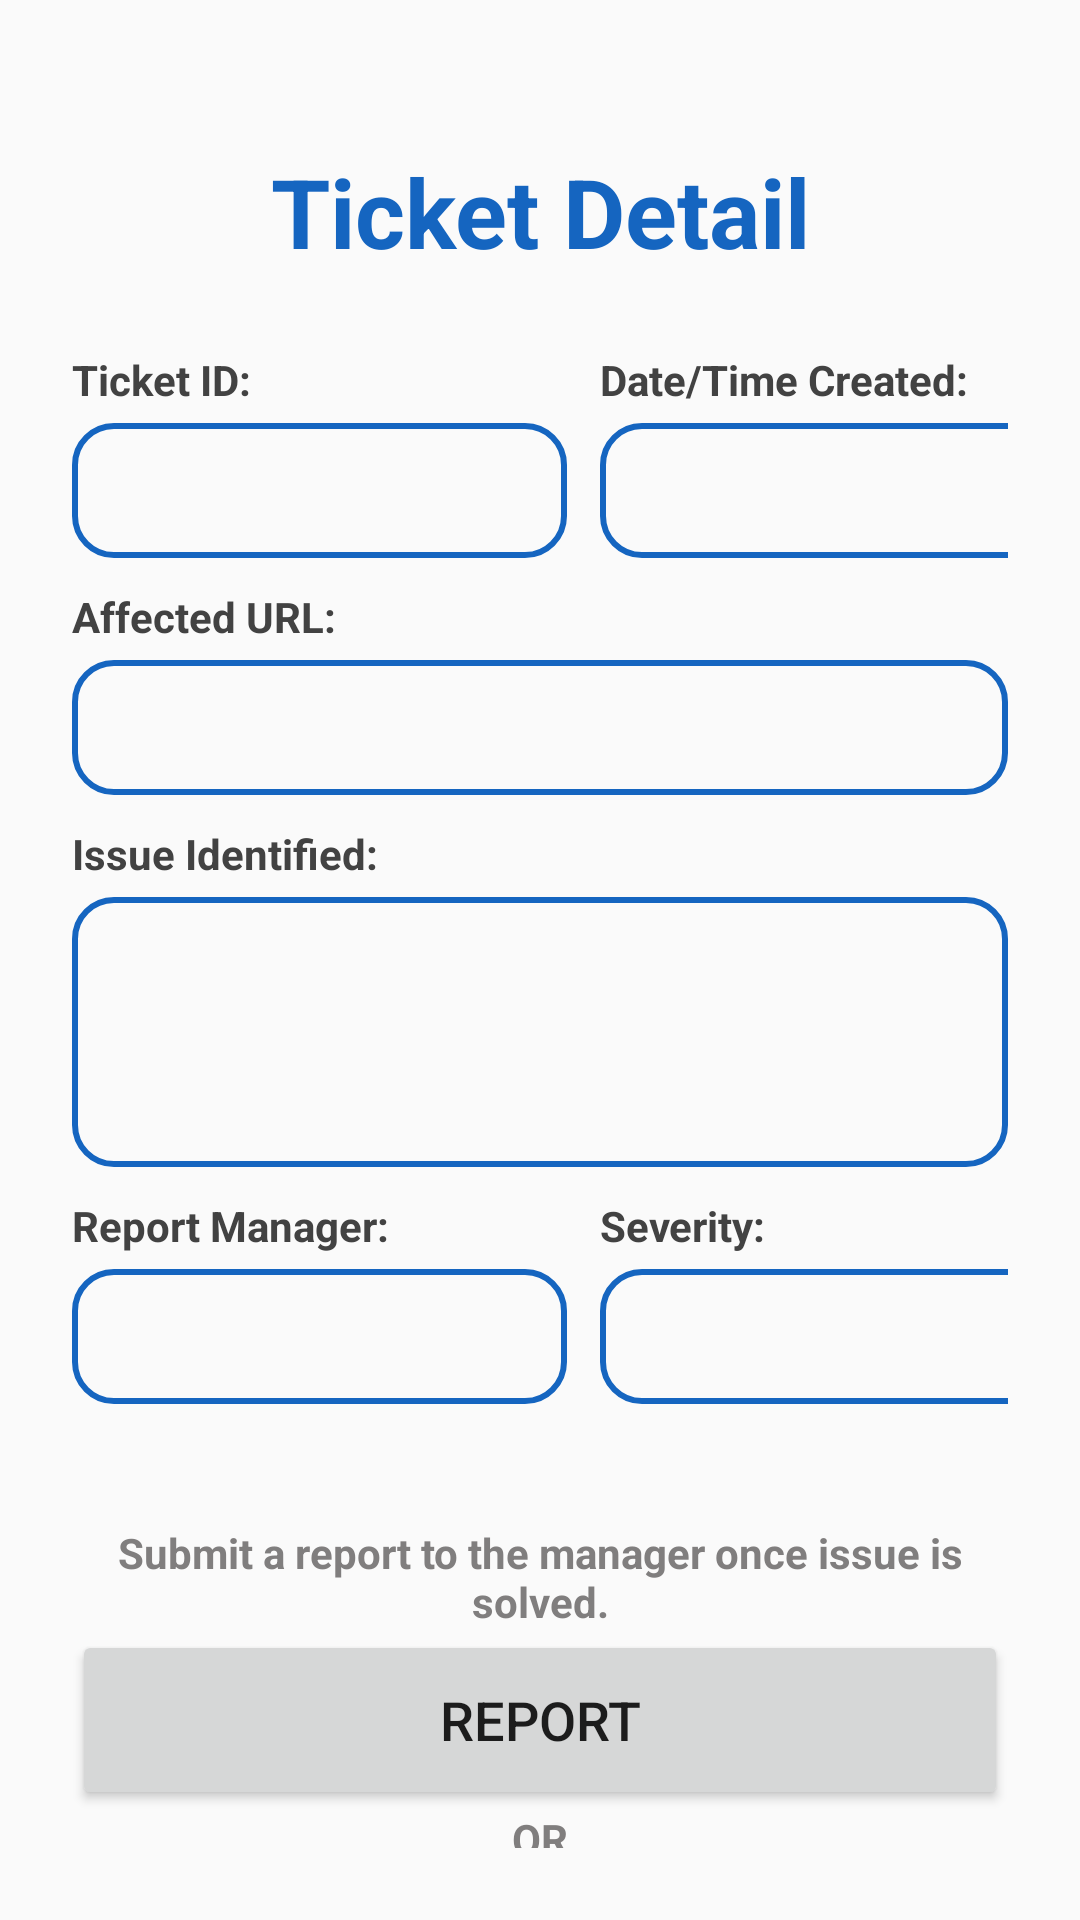

Write the Android layout XML for this screen, with the resource values it uses.
<!-- AndroidManifest.xml: application theme Theme.Fypp -->
<!-- res/layout/activity_ticket_detail.xml -->
<?xml version="1.0" encoding="utf-8"?>
<LinearLayout
    xmlns:android="http://schemas.android.com/apk/res/android"
    xmlns:app="http://schemas.android.com/apk/res-auto"
    xmlns:tools="http://schemas.android.com/tools"
    android:layout_width="match_parent"
    android:layout_height="match_parent"
    android:orientation="vertical"
    android:padding="24dp"
    tools:context=".TicketDetailActivity">

    <TextView
        android:layout_width="match_parent"
        android:layout_height="wrap_content"
        android:text="Ticket Detail"
        android:paddingTop="25dp"
        android:paddingBottom="25dp"
        android:textSize="32sp"
        android:textAlignment="center"
        android:textStyle="bold"
        android:textColor="@color/blue_primary"/>

    <LinearLayout
        android:layout_width="match_parent"
        android:layout_height="wrap_content"
        android:orientation="horizontal">

        <LinearLayout
            android:layout_width="176dp"
            android:layout_height="wrap_content"
            android:orientation="vertical">

            <TextView
                android:layout_width="wrap_content"
                android:layout_height="wrap_content"
                android:paddingRight="10dp"
                android:text="Ticket ID:"
                android:textColor="@color/cardview_dark_background"
                android:textStyle="bold" />

            <TextView
                android:id="@+id/ticketid_detail"
                android:layout_width="165dp"
                android:layout_height="45dp"
                android:layout_marginTop="5dp"
                android:layout_marginBottom="10dp"
                android:background="@drawable/border"
                android:drawablePadding="15dp"
                android:padding="10dp"
                android:textColor="@color/black" />
        </LinearLayout>

        <LinearLayout
            android:layout_width="157dp"
            android:layout_height="wrap_content"
            android:layout_weight="1"
            android:orientation="vertical">

            <TextView
                android:layout_width="wrap_content"
                android:layout_height="wrap_content"
                android:paddingRight="10dp"
                android:text="Date/Time Created:"
                android:textColor="@color/cardview_dark_background"
                android:textStyle="bold" />

            <TextView
                android:id="@+id/ticketDateTime_detail"
                android:layout_width="168dp"
                android:layout_height="45dp"
                android:layout_marginTop="5dp"
                android:layout_marginBottom="10dp"
                android:background="@drawable/border"
                android:drawablePadding="15dp"
                android:padding="10dp"
                android:textColor="@color/black" />
        </LinearLayout>
    </LinearLayout>

    <TextView
        android:layout_width="match_parent"
        android:layout_height="wrap_content"
        android:text="Affected URL:"
        android:textColor="@color/cardview_dark_background"
        android:textStyle="bold"/>

    <TextView
        android:id="@+id/ticketURL_detail"
        android:layout_width="match_parent"
        android:layout_height="45dp"
        android:background="@drawable/border"
        android:layout_marginTop="5dp"
        android:padding="10dp"
        android:drawablePadding="15dp"
        android:textColor="@color/black"
        android:layout_marginBottom="10dp"/>

    <TextView
        android:layout_width="match_parent"
        android:layout_height="wrap_content"
        android:text="Issue Identified:"
        android:textColor="@color/cardview_dark_background"
        android:textStyle="bold"/>

    <TextView
        android:id="@+id/ticketIssue_detail"
        android:layout_width="match_parent"
        android:layout_height="90dp"
        android:background="@drawable/border"
        android:layout_marginTop="5dp"
        android:padding="10dp"
        android:drawablePadding="15dp"
        android:textColor="@color/black"
        android:layout_marginBottom="10dp"/>

    <LinearLayout
        android:layout_width="match_parent"
        android:layout_height="wrap_content"
        android:orientation="horizontal">

        <LinearLayout
            android:layout_width="176dp"
            android:layout_height="wrap_content"
            android:orientation="vertical">

            <TextView
                android:layout_width="wrap_content"
                android:layout_height="wrap_content"
                android:paddingRight="10dp"
                android:text="Report Manager:"
                android:textColor="@color/cardview_dark_background"
                android:textStyle="bold" />

            <TextView
                android:id="@+id/ticketReport_detail"
                android:layout_width="165dp"
                android:layout_height="45dp"
                android:layout_marginTop="5dp"
                android:layout_marginBottom="10dp"
                android:background="@drawable/border"
                android:drawablePadding="15dp"
                android:padding="10dp"
                android:textColor="@color/black" />
        </LinearLayout>

        <LinearLayout
            android:layout_width="157dp"
            android:layout_height="wrap_content"
            android:layout_weight="1"
            android:orientation="vertical">

            <TextView
                android:layout_width="wrap_content"
                android:layout_height="wrap_content"
                android:paddingRight="10dp"
                android:text="Severity:"
                android:textColor="@color/cardview_dark_background"
                android:textStyle="bold" />

            <TextView
                android:id="@+id/ticketPriority_detail"
                android:layout_width="168dp"
                android:layout_height="45dp"
                android:layout_marginTop="5dp"
                android:layout_marginBottom="10dp"
                android:background="@drawable/border"
                android:drawablePadding="15dp"
                android:padding="10dp"
                android:textColor="@color/black" />
        </LinearLayout>
    </LinearLayout>

    <TextView
        android:layout_width="match_parent"
        android:layout_height="wrap_content"
        android:text="Submit a report to the manager once issue is solved."
        android:textColor="@color/light_grey"
        android:textStyle="bold"
        android:textAlignment="center"
        android:layout_marginTop="30dp"/>

    <Button
        android:id="@+id/report_button"
        android:layout_width="match_parent"
        android:layout_height="60dp"
        android:text="Report"
        android:textSize="18sp"
        app:cornerRadius="20dp"/>

    <TextView
        android:layout_width="match_parent"
        android:layout_height="wrap_content"
        android:text="OR"
        android:textColor="@color/light_grey"
        android:textStyle="bold"
        android:textAlignment="center" />

    <Button
        android:id="@+id/req_escalate_button"
        android:layout_width="match_parent"
        android:layout_height="60dp"
        android:text="Request Escalation"
        android:textSize="18sp"
        app:cornerRadius="20dp"/>
</LinearLayout>
<!-- resources referenced by this layout -->
<resources>
  <color name="black">#FF000000</color>
  <color name="blue_primary">#1565C0</color>
  <color name="light_grey">#807E7E</color>
  <!-- drawable border (drawable) -->
  <?xml version="1.0" encoding="utf-8"?>
  <shape xmlns:android="http://schemas.android.com/apk/res/android"
      android:shape="rectangle">
  
      <stroke
          android:width="2dp"
          android:color="@color/blue_primary"/>
  
      <corners
          android:radius="13dp"/>
  </shape>
  <style name="Theme.Fypp" parent="Theme.MaterialComponents.DayNight.NoActionBar">
          
          <item name="colorPrimary">@color/blue_primary</item>
          <item name="colorPrimaryVariant">@color/blue_primary</item>
          <item name="colorOnPrimary">@color/white</item>
          
          <item name="colorSecondary">@color/teal_200</item>
          <item name="colorSecondaryVariant">@color/teal_700</item>
          <item name="colorOnSecondary">@color/black</item>
          
          <item name="android:statusBarColor">?attr/colorPrimaryVariant</item>
          
          <item name="android:windowBackground">@color/off_white</item>
      </style>
  <color name="white">#FFFFFFFF</color>
  <color name="teal_200">#FF03DAC5</color>
  <color name="teal_700">#FF018786</color>
  <color name="off_white">#FAFAFA</color>
</resources>
